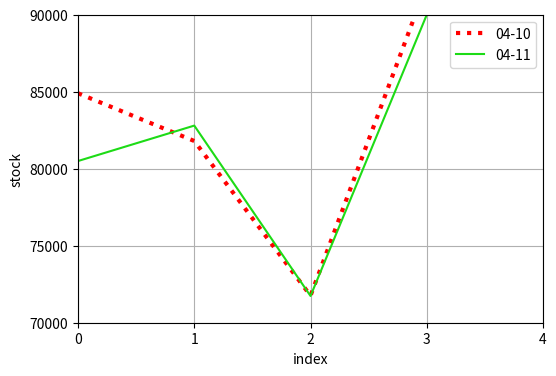

The matplotlib source for this figure:
import matplotlib.pyplot as plt
import pandas as pd

s1 = pd.Series([84900, 81800, 71756, 92000])
s2 = pd.Series([80500, 82800, 71736, 90000])

plt.figure(figsize=(6,4))

# Lw Linewidth 선, 두께 r: RED
plt.plot(s1, label='04-10', lw=3, color='r', linestyle=':')
plt.plot(s2, label='04-11', color='#1DDB16')
plt.xlim(0.0, 4.0)
# ylim : y축을 70000~90000
# y축 표시 최소, 최대
plt.ylim(70000, 90000)

# x축 눈금 0~4 까지 간격이 1
#                 시작, 끝, 간격
plt.xticks(range(0,5,1))
plt.yticks(range(70000, 95000,5000))
plt.grid()
plt.xlabel('index')
plt.ylabel('stock')
plt.legend()
plt.show()